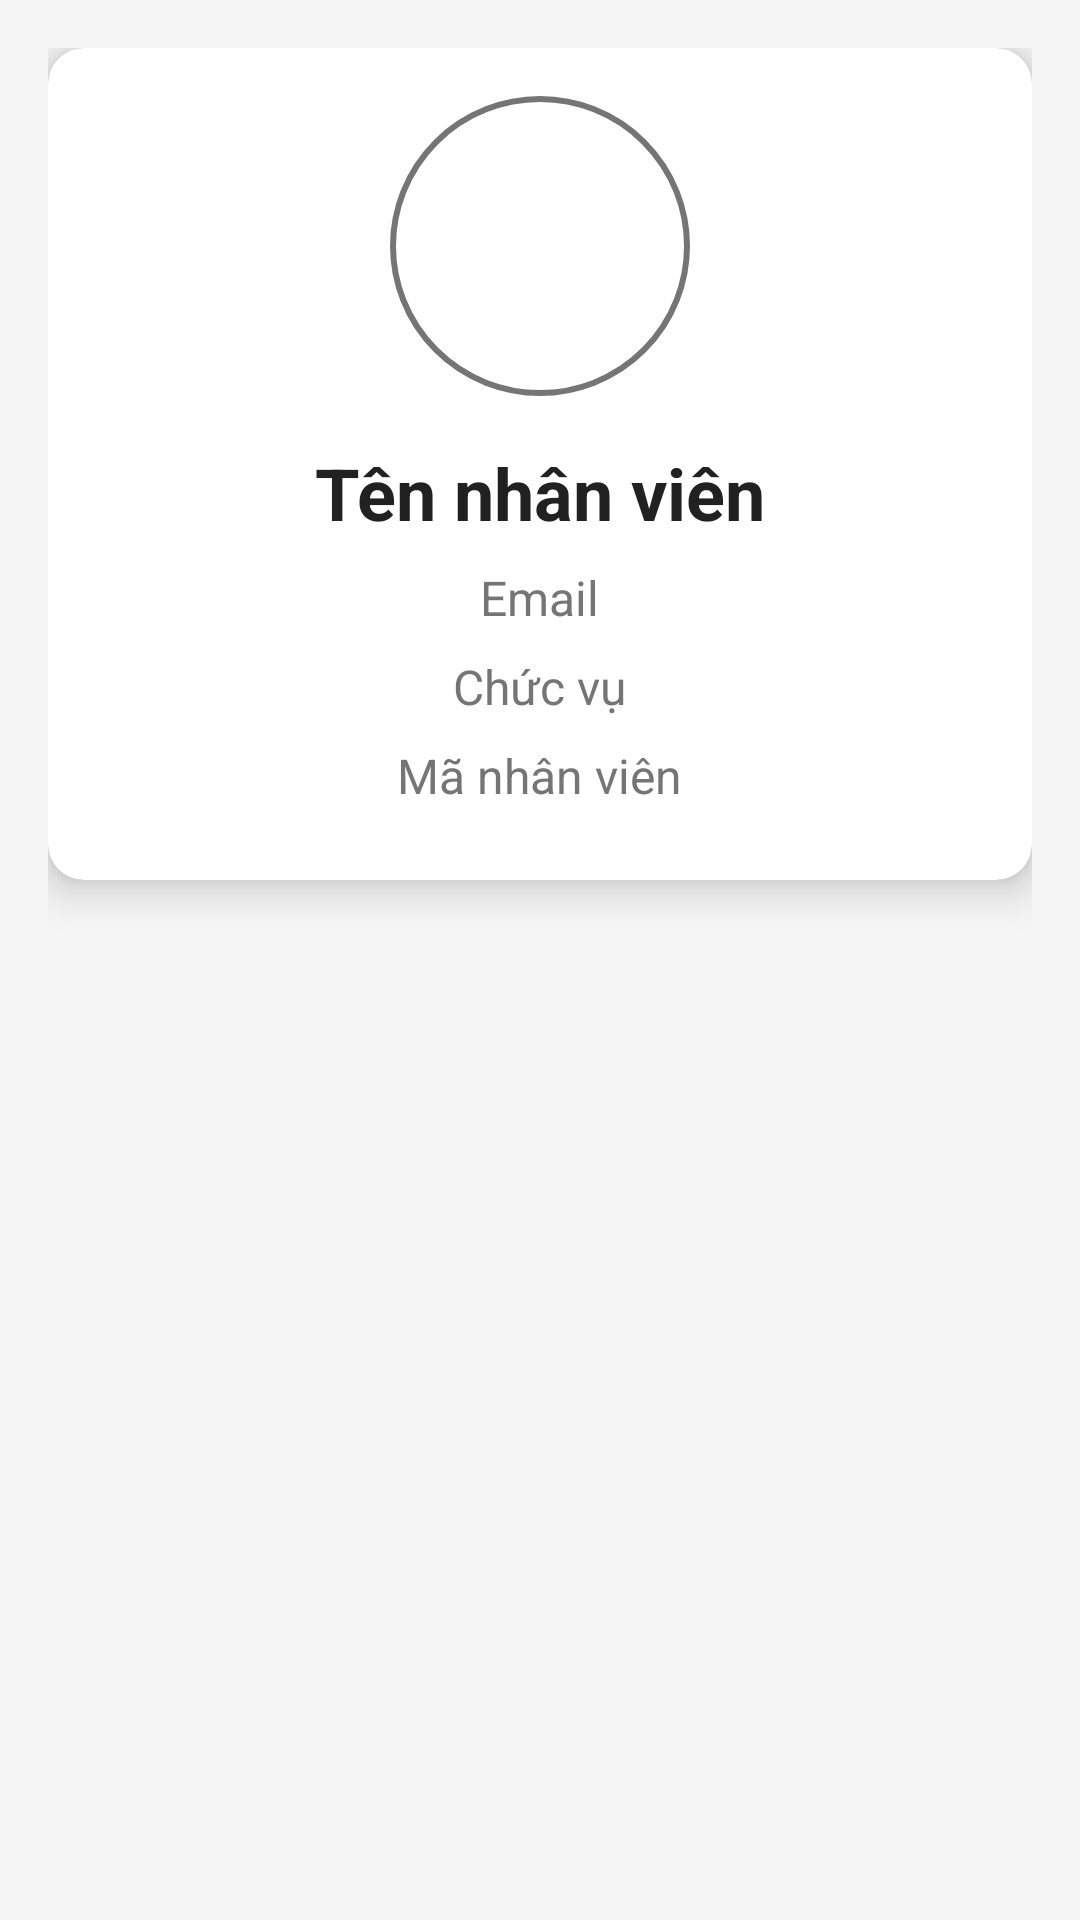

Produce the Android XML layout that renders to this screen, including the resource entries it uses.
<!-- AndroidManifest.xml: application theme Theme.Calendar -->
<!-- res/layout/fragment_profile.xml -->
<?xml version="1.0" encoding="utf-8"?>
<LinearLayout xmlns:android="http://schemas.android.com/apk/res/android"
    xmlns:app="http://schemas.android.com/apk/res-auto"
    xmlns:tools="http://schemas.android.com/tools"
    android:layout_width="match_parent"
    android:layout_height="match_parent"
    android:orientation="vertical"
    android:padding="16dp"
    android:background="@color/background_color"
    tools:context=".ProfileFragment">

    <androidx.cardview.widget.CardView
        android:layout_width="match_parent"
        android:layout_height="wrap_content"
        android:layout_marginBottom="16dp"
        app:cardCornerRadius="12dp"
        app:cardElevation="8dp">

        <LinearLayout
            android:layout_width="match_parent"
            android:layout_height="match_parent"
            android:orientation="vertical"
            android:padding="16dp"
            android:gravity="center_horizontal">

            <ImageView
                android:id="@+id/profile_image"
                android:layout_width="100dp"
                android:layout_height="100dp"
                android:src="@drawable/ic_user_avatar"
                android:contentDescription="User Avatar"
                android:layout_gravity="center_horizontal"
                android:background="@drawable/circle_background"
                android:padding="16dp"/>

            <TextView
                android:id="@+id/profile_name"
                android:layout_width="wrap_content"
                android:layout_height="wrap_content"
                android:text="Tên nhân viên"
                android:textSize="24sp"
                android:textStyle="bold"
                android:textColor="@color/text_primary"
                android:layout_gravity="center_horizontal"
                android:layout_marginTop="16dp"
                android:layout_marginBottom="8dp"/>

            <TextView
                android:id="@+id/profile_email"
                android:layout_width="wrap_content"
                android:layout_height="wrap_content"
                android:text="Email"
                android:textSize="16sp"
                android:textColor="@color/text_secondary"
                android:layout_gravity="center_horizontal"
                android:layout_marginBottom="8dp"/>

            <TextView
                android:id="@+id/profile_position"
                android:layout_width="wrap_content"
                android:layout_height="wrap_content"
                android:text="Chức vụ"
                android:textSize="16sp"
                android:textColor="@color/text_secondary"
                android:layout_gravity="center_horizontal"
                android:layout_marginBottom="8dp"/>

            <TextView
                android:id="@+id/profile_account_type"
                android:layout_width="wrap_content"
                android:layout_height="wrap_content"
                android:text="Mã nhân viên"
                android:textSize="16sp"
                android:textColor="@color/text_secondary"
                android:layout_gravity="center_horizontal"
                android:layout_marginBottom="8dp"/>
        </LinearLayout>
    </androidx.cardview.widget.CardView>
</LinearLayout>
<!-- resources referenced by this layout -->
<resources>
  <color name="background_color">#f5f5f5</color>
  <color name="text_primary">#212121</color>
  <color name="text_secondary">#757575</color>
  <!-- drawable circle_background (drawable) -->
  <shape xmlns:android="http://schemas.android.com/apk/res/android"
      android:shape="oval">
      <solid android:color="#ffffff"/>
      <stroke
          android:width="2dp"
          android:color="@color/text_secondary"/>
  </shape>
  <style name="Theme.Calendar" parent="Base.Theme.Calendar" />
  <style name="Base.Theme.Calendar" parent="Theme.Material3.DayNight.NoActionBar">
          
          <item name="colorPrimary">@color/lavender</item>
          <item name="colorPrimaryVariant">@color/lavender</item>
          <item name="colorOnPrimary">@color/white</item>
          
          <item name="colorSecondary">@color/teal_200</item>
          <item name="colorSecondaryVariant">@color/teal_700</item>
          <item name="colorOnSecondary">@color/black</item>
          
          <item name="android:statusBarColor">?attr/colorPrimaryVariant</item>
          
      </style>
  <color name="lavender">#8692f7</color>
  <color name="white">#FFFFFFFF</color>
  <color name="teal_200">#FF03DAC5</color>
  <color name="teal_700">#FF018786</color>
  <color name="black">#FF000000</color>
</resources>
